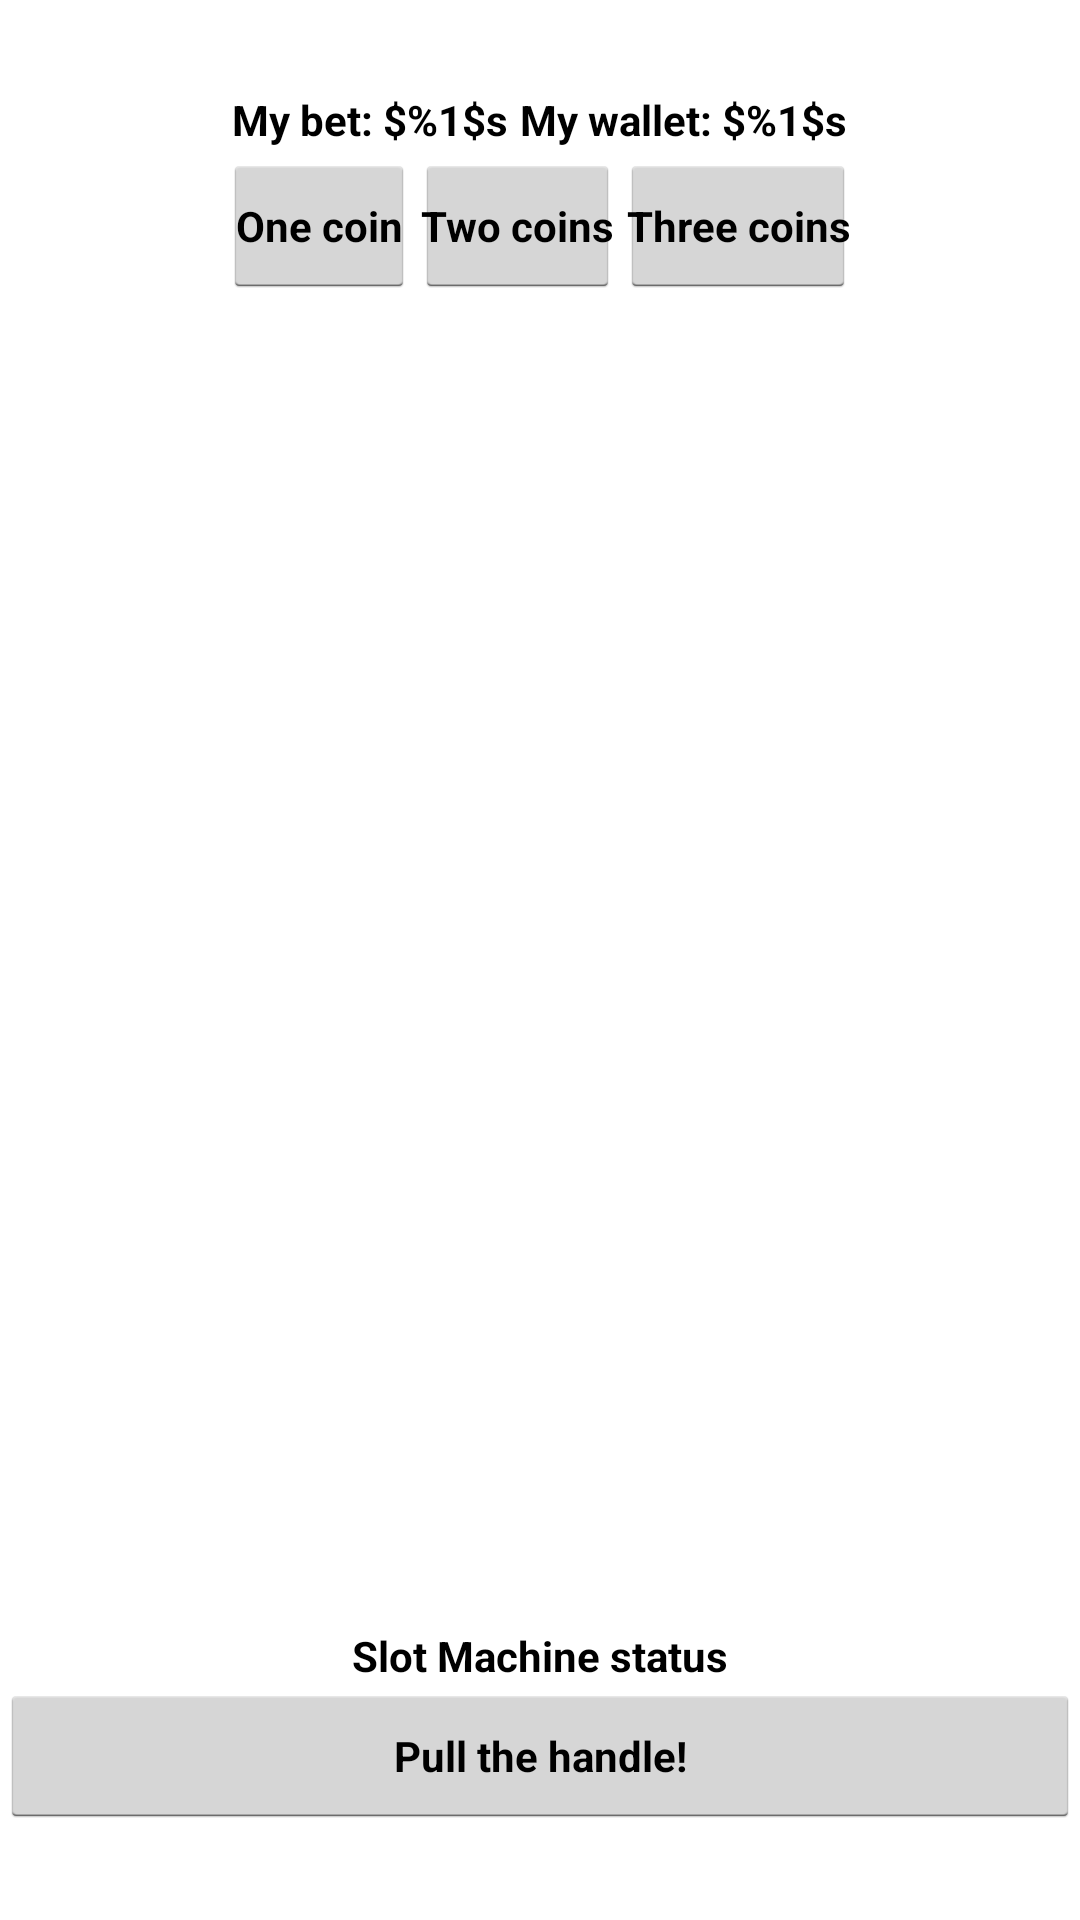

The Android layout XML behind this screen, and the referenced resources:
<!-- AndroidManifest.xml: application theme AppTheme -->
<!-- res/layout/activity_slot_machine.xml -->
<?xml version="1.0" encoding="utf-8"?>
<LinearLayout xmlns:android="http://schemas.android.com/apk/res/android"
    xmlns:tools="http://schemas.android.com/tools"
    android:id="@+id/llSlotMachine"
    android:layout_width="match_parent"
    android:layout_height="match_parent"
    android:fitsSystemWindows="true"
    android:gravity="center_vertical|center_horizontal"
    android:orientation="vertical">

    <LinearLayout
        android:layout_width="match_parent"
        android:layout_height="match_parent"
        android:layout_weight="2"
        android:gravity="center_vertical|center_horizontal"
        android:orientation="vertical">

        <LinearLayout
            android:id="@+id/llMoney"
            android:layout_width="wrap_content"
            android:layout_height="wrap_content"
            android:gravity="center_vertical|center_horizontal"
            android:orientation="horizontal">

            <TextView
                android:id="@+id/tvMyBet"
                android:layout_width="wrap_content"
                android:layout_height="wrap_content"
                android:gravity="center_vertical|start"
                android:padding="@dimen/views_paddings_in_table"
                android:text="@string/my_bet"
                android:textColor="#000000"
                android:textSize="@dimen/text_views_size"
                android:textStyle="bold" />

            <TextView
                android:id="@+id/tvMyMoney"
                android:layout_width="wrap_content"
                android:layout_height="wrap_content"
                android:gravity="center_vertical|start"
                android:padding="@dimen/views_paddings_in_table"
                android:text="@string/my_money"
                android:textColor="#000000"
                android:textSize="@dimen/text_views_size"
                android:textStyle="bold" />
        </LinearLayout>

        <LinearLayout
            android:id="@+id/llInsert"
            android:layout_width="wrap_content"
            android:layout_height="wrap_content"
            android:gravity="center_vertical|center_horizontal"
            android:orientation="horizontal">

            <Button
                android:id="@+id/btSmNew"
                android:layout_width="wrap_content"
                android:layout_height="wrap_content"
                android:onClick="startNewMachine1"
                android:padding="@dimen/views_paddings_in_table"
                android:text="@string/sm_one_coin"
                android:textSize="@dimen/buttons_size"
                android:textStyle="bold"
                tools:ignore="ButtonStyle" />

            <Button
                android:id="@+id/btSmNew2"
                android:layout_width="wrap_content"
                android:layout_height="wrap_content"
                android:onClick="startNewMachine2"
                android:padding="@dimen/views_paddings_in_table"
                android:text="@string/sm_two_coins"
                android:textSize="@dimen/buttons_size"
                android:textStyle="bold"
                tools:ignore="ButtonStyle" />

            <Button
                android:id="@+id/btSmNew3"
                android:layout_width="wrap_content"
                android:layout_height="wrap_content"
                android:onClick="startNewMachine3"
                android:padding="@dimen/views_paddings_in_table"
                android:text="@string/sm_three_coins"
                android:textSize="@dimen/buttons_size"
                android:textStyle="bold"
                tools:ignore="ButtonStyle" />
        </LinearLayout>
    </LinearLayout>

    <LinearLayout
        android:id="@+id/llCylinders"
        android:layout_width="match_parent"
        android:layout_height="match_parent"
        android:layout_weight="1"
        android:gravity="center_vertical|center_horizontal"
        android:orientation="horizontal" />

    <LinearLayout
        android:layout_width="match_parent"
        android:layout_height="match_parent"
        android:layout_weight="2"
        android:gravity="center_vertical|center_horizontal"
        android:orientation="vertical">

        <LinearLayout
            android:layout_width="fill_parent"
            android:layout_height="wrap_content"
            android:layout_gravity="center_vertical|center_horizontal"
            android:gravity="center_horizontal"
            android:orientation="horizontal">

            <TextView
                android:id="@+id/tvSmStatus"
                android:layout_width="wrap_content"
                android:layout_height="wrap_content"
                android:gravity="center_vertical|center_horizontal"
                android:text="@string/sm_status"
                android:textColor="#000000"
                android:textSize="@dimen/text_views_size"
                android:textStyle="bold" />
        </LinearLayout>

        <LinearLayout
            android:layout_width="fill_parent"
            android:layout_height="wrap_content"
            android:layout_gravity="bottom|center_horizontal"
            android:gravity="center_horizontal"
            android:orientation="horizontal">

            <Button
                android:id="@+id/btSmFire"
                android:layout_width="0dp"
                android:layout_height="wrap_content"
                android:layout_weight="1"
                android:onClick="shakeMachine"
                android:text="@string/sm_fire"
                android:textSize="@dimen/buttons_size"
                android:textStyle="bold" />
        </LinearLayout>
    </LinearLayout>

</LinearLayout>
<!-- resources referenced by this layout -->
<resources>
  <dimen name="buttons_size">14sp</dimen>
  <dimen name="text_views_size">14sp</dimen>
  <dimen name="views_paddings_in_table">2dp</dimen>
  <string name="my_bet">My bet: $%1$s</string>
  <string name="my_money">My wallet: $%1$s</string>
  <string name="sm_fire">Pull the handle!</string>
  <string name="sm_one_coin">One coin</string>
  <string name="sm_status">Slot Machine status</string>
  <string name="sm_three_coins">Three coins</string>
  <string name="sm_two_coins">Two coins</string>
  <style name="AppTheme" parent="AppBaseTheme">
          
      </style>
  <style name="AppBaseTheme" parent="android:Theme.Holo.Light.DarkActionBar" />
</resources>
